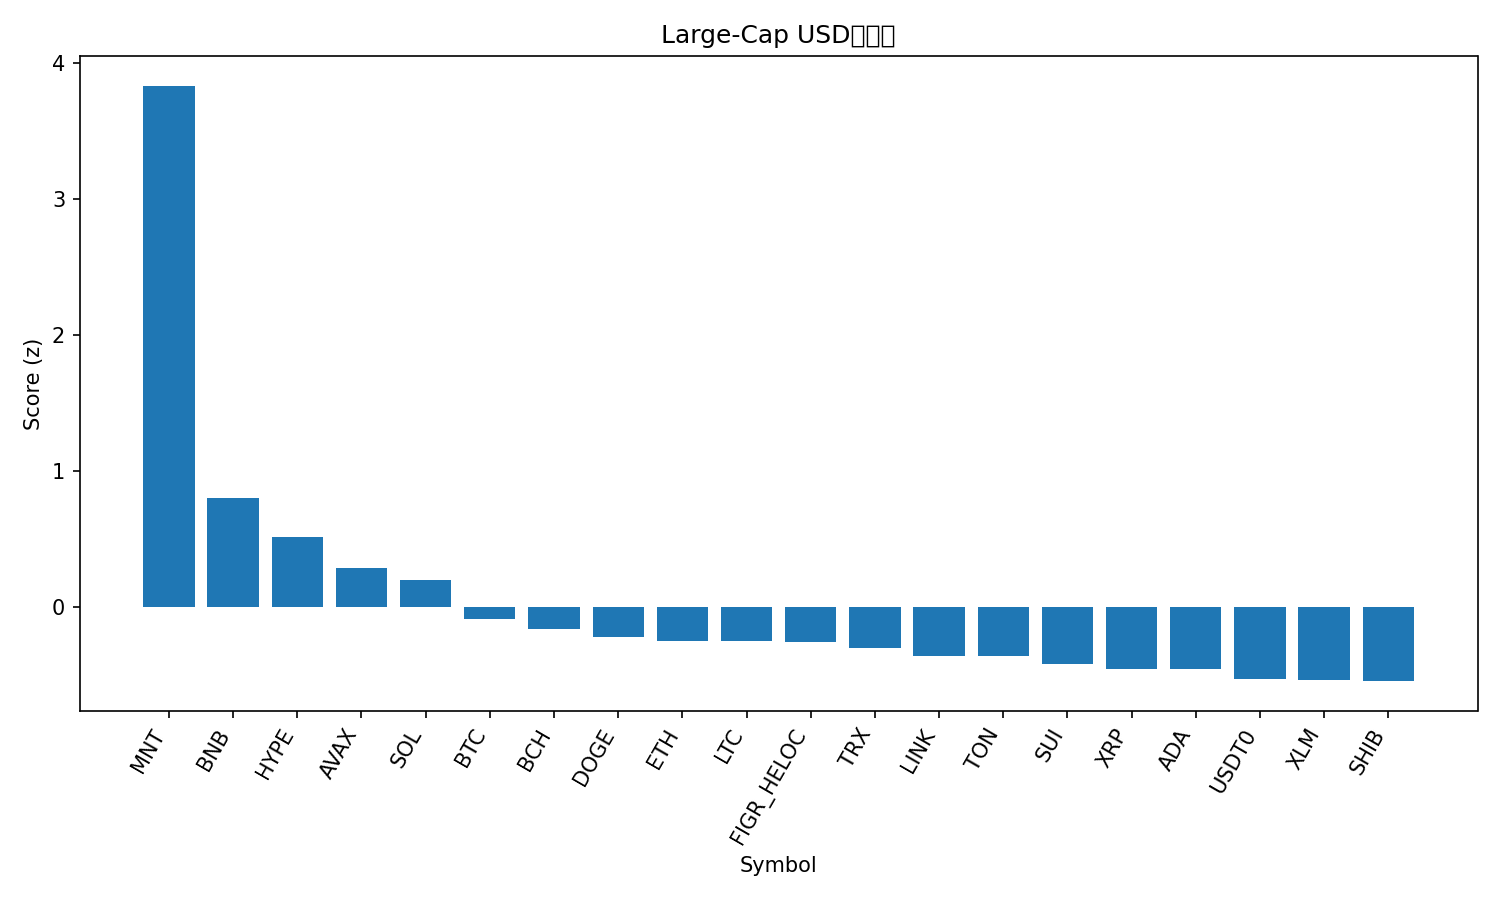

The file beside this chart, header and first rows:
rank, name, symbol, price, pct_1h, pct_24h, pct_7d, pct_1h_vs_btc, pct_24h_vs_btc, pct_7d_vs_btc, market_cap_rank, market_cap, volume_usd, score
1, Mantle, MNT, 2.67, 3.306, 17.65, 41.36, 3.479, 15.23, 35.44, 28, 8703279315, 661233037, 3.83
2, BNB, BNB, 1320, 0.6864, 3.278, 29.3, 0.8601, 0.8642, 23.38, 3, 183749312646, 7227090389, 0.8016
3, Hyperliquid, HYPE, 47.0, 0.9769, 4.794, -1.202, 1.151, 2.38, -7.124, 19, 12726743022, 434039626, 0.5159
4, Avalanche, AVAX, 29.23, 1.042, 3.019, -4.265, 1.216, 0.6045, -10.19, 21, 12223206738, 813719984, 0.2867
5, Solana, SOL, 228.2, 0.5222, 2.738, 4.746, 0.6958, 0.3242, -1.176, 6, 124444137154, 7483559933, 0.2014
6, Bitcoin, BTC, 123789, -0.1737, 2.414, 5.922, 0.0, 0.0, 0.0, 1, 2463687885479, 67004295077, -0.0834
7, Bitcoin Cash, BCH, 586.7, 0.1269, 1.865, 0.9021, 0.3005, -0.5491, -5.02, 23, 11695233086, 185731706, -0.1602
8, Dogecoin, DOGE, 0.2588, -0.7375, 3.871, 6.197, -0.5638, 1.457, 0.2745, 8, 39093309462, 3036556276, -0.2185
9, Ethereum, ETH, 4532, -0.256, 1.457, 5.427, -0.08233, -0.9571, -0.4952, 2, 545744340277, 40161040034, -0.2445
10, Litecoin, LTC, 118.8, -0.5629, 2.766, 7.354, -0.3893, 0.3519, 1.432, 26, 9067432829, 586429337, -0.2467
11, Figure Heloc, FIGR_HELOC, 1.012, 0.1614, 1.437, -2.138, 0.335, -0.9775, -8.06, 17, 13081201191, 21094161, -0.251
12, TRON, TRX, 0.3399, 0.1791, 0.6413, -0.1754, 0.3528, -1.773, -6.097, 10, 32170683003, 742604799, -0.2948
13, Chainlink, LINK, 22.41, -0.3914, 2.392, -0.1768, -0.2177, -0.02169, -6.099, 15, 15184565644, 839942681, -0.3539
14, Toncoin, TON, 2.77, 0.1974, -0.07125, 0.5734, 0.3711, -2.485, -5.349, 34, 6978513133, 124961252, -0.354
15, Sui, SUI, 3.54, -0.6113, 2.238, 2.692, -0.4376, -0.1762, -3.23, 18, 12824583122, 1099306678, -0.4159
16, XRP, XRP, 2.91, -0.396, 1.609, -0.9865, -0.2223, -0.8056, -6.909, 5, 174076284895, 5086387074, -0.4535
17, Cardano, ADA, 0.8406, -0.4207, 1.522, 0.3745, -0.247, -0.8926, -5.547, 11, 30702451926, 1380622307, -0.4545
18, USDT0, USDT0, 0.9994, -0.1599, -0.08601, -0.05345, 0.01379, -2.5, -5.975, 32, 7698958257, 461530633, -0.5284
19, Stellar, XLM, 0.3899, -0.5001, 1.178, 0.4074, -0.3264, -1.236, -5.515, 20, 12467410609, 294266949, -0.5302
20, Shiba Inu, SHIB, 1.238e-05, -0.5901, 1.342, 1.004, -0.4164, -1.072, -4.918, 33, 7290061949, 168432108, -0.5413
21, Hedera, HBAR, 0.2206, -0.6088, 1.453, -0.5466, -0.4352, -0.9613, -6.469, 25, 9345914497, 251914638, -0.5664
